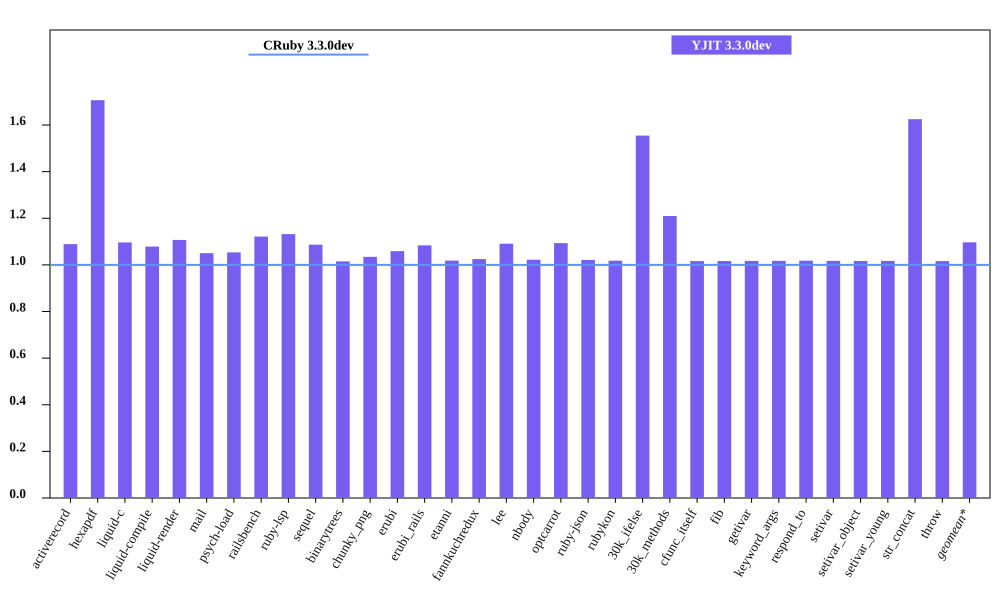

Values plotted in this chart, from the file beside it:
bench, CRuby 3.3.0dev mem (MiB), YJIT 3.3.0dev mem (MiB), Inline Code, Outlined Code, YJIT Mem overhead
activerecord, 57.95, 63.12, 1, 1
hexapdf, 193.3, 329.8, 2, 2
liquid-c, 39.32, 43.11, 1, 1
liquid-compile, 36.75, 39.64, 1, 1
liquid-render, 38.78, 42.93, 1, 1
mail, 48.47, 50.91, 1, 1
psych-load, 37.69, 39.71, 1, 1
railsbench, 111.2, 124.7, 3, 2
ruby-lsp, 45.1, 51.05, 1, 1
sequel, 40.47, 43.98, 1, 1
binarytrees, 29.76, 30.21, 1, 1
chunky_png, 69.96, 72.39, 1, 1
erubi, 32.43, 34.34, 1, 1
erubi_rails, 92.03, 99.75, 2, 2
etanni, 27.4, 27.91, 1, 1
fannkuchredux, 24.02, 24.62, 1, 1
lee, 34.61, 37.75, 1, 1
nbody, 23.87, 24.4, 1, 1
optcarrot, 62.32, 68.14, 1, 1
ruby-json, 25.03, 25.56, 1, 1
rubykon, 251.8, 256.4, 1, 1
30k_ifelse, 65.82, 102.3, 6, 5
30k_methods, 56.2, 67.98, 2, 2
cfunc_itself, 23.85, 24.24, 1, 1
fib, 23.85, 24.24, 1, 1
getivar, 23.91, 24.32, 1, 1
keyword_args, 23.85, 24.26, 1, 1
respond_to, 23.86, 24.29, 1, 1
setivar, 23.91, 24.33, 1, 1
setivar_object, 23.85, 24.25, 1, 1
setivar_young, 23.85, 24.26, 1, 1
str_concat, 50.1, 81.41, 1, 1
throw, 23.91, 24.3, 1, 1
